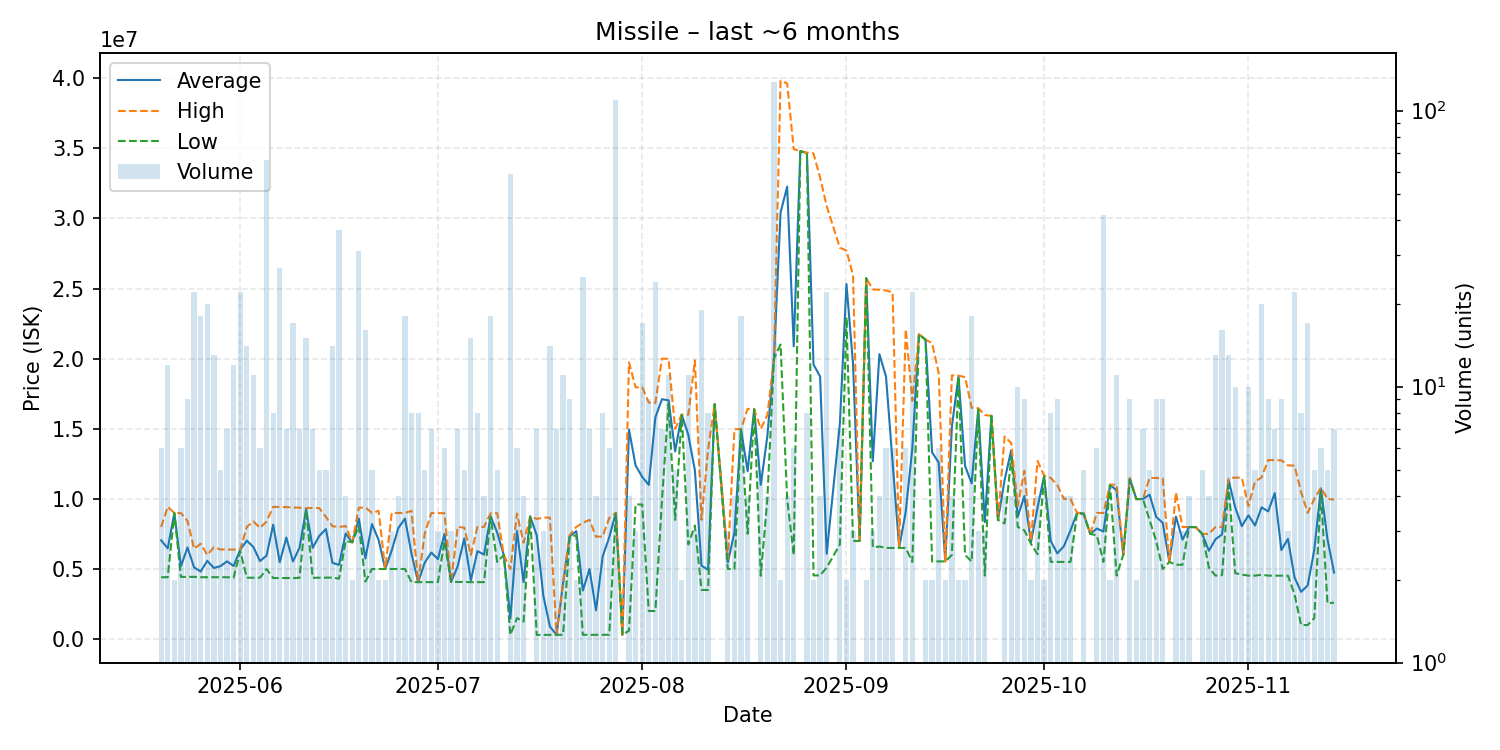

Source data for this figure (header and first rows):
date, average, highest, lowest, order_count, volume
2025-05-20, 7041167, 7999500, 4407000, 6, 6
2025-05-21, 6470083, 9434000, 4415000, 10, 12
2025-05-22, 8993000, 8997000, 8989000, 2, 2
2025-05-23, 5192833, 8989000, 4434000, 6, 6
2025-05-24, 6533889, 8422000, 4433500, 7, 9
2025-05-25, 5111318, 6443000, 4440000, 16, 22
2025-05-26, 4817222, 6799000, 4412000, 8, 18
2025-05-27, 5583750, 6000000, 4416000, 7, 20
2025-05-28, 5071462, 6548000, 4415000, 9, 13
2025-05-29, 5205400, 6394000, 4413000, 5, 5
2025-05-30, 5541000, 6386500, 4414000, 7, 7
2025-05-31, 5214333, 6384000, 4375000, 9, 12
2025-06-01, 6379091, 6390000, 6275000, 14, 22
2025-06-02, 7023286, 7999000, 4377000, 8, 14
2025-06-03, 6566364, 8389500, 4379000, 10, 11
2025-06-04, 5563667, 7933500, 4379000, 4, 6
2025-06-05, 5955197, 8380000, 5000000, 22, 66
2025-06-06, 8163500, 9432000, 4356000, 8, 8
2025-06-07, 5481741, 9423000, 4354000, 14, 27
2025-06-08, 7244571, 9412500, 4354000, 6, 7
2025-06-09, 5539824, 9385000, 4355000, 11, 17
2025-06-10, 6512714, 9373000, 4368000, 6, 7
2025-06-11, 9260800, 9335000, 9228000, 11, 15
2025-06-12, 6506429, 9355000, 4370000, 5, 7
2025-06-13, 7356400, 9341000, 4379000, 5, 5
2025-06-14, 7848800, 8716500, 4379000, 5, 5
2025-06-15, 5432286, 8048000, 4386000, 10, 14
2025-06-16, 5291757, 7997000, 4314000, 15, 37
2025-06-17, 7529000, 8059000, 6999000, 4, 4
2025-06-18, 6899500, 6900000, 6899000, 2, 2
2025-06-19, 8588161, 9366000, 8065500, 13, 31
2025-06-20, 5746875, 9383000, 4101000, 11, 16
2025-06-21, 8199800, 9000000, 5000000, 5, 5
2025-06-22, 7074000, 9148000, 5000000, 2, 2
2025-06-23, 5000000, 5000000, 5000000, 2, 2
2025-06-24, 6333000, 8999000, 5000000, 3, 3
2025-06-25, 7921500, 8993000, 5000000, 4, 4
2025-06-26, 8595167, 8999000, 5000000, 11, 18
2025-06-27, 6083875, 9140000, 4061000, 7, 8
2025-06-28, 4060875, 4061000, 4060000, 5, 8
2025-06-29, 5447000, 7526000, 4061000, 4, 5
2025-06-30, 6172857, 8988000, 4061500, 7, 7
2025-07-01, 5705333, 8984000, 4066000, 3, 3
2025-07-02, 7500500, 8978000, 7000000, 5, 6
2025-07-03, 4074333, 4075000, 4074000, 3, 3
2025-07-04, 5196000, 7999000, 4075000, 4, 7
2025-07-05, 7172000, 7946000, 4074000, 5, 5
2025-07-06, 4192267, 5999000, 4060000, 5, 15
2025-07-07, 6273000, 8000000, 4062000, 7, 8
2025-07-08, 6030500, 7999500, 4061500, 4, 4
2025-07-09, 8762556, 8974000, 8697500, 10, 18
2025-07-10, 7588000, 8979000, 5501000, 4, 5
2025-07-11, 6001000, 6001000, 6001000, 1, 1
2025-07-12, 1465458, 5003000, 305000, 16, 59
2025-07-13, 7712667, 8956000, 1500000, 5, 6
2025-07-14, 4061500, 6873000, 1250000, 4, 4
2025-07-15, 8746000, 8746000, 8746000, 1, 1
2025-07-16, 7400457, 8570000, 301200, 7, 7
2025-07-17, 3089267, 8665000, 301400, 3, 3
2025-07-18, 898743, 8662000, 301600, 4, 14
... 117 more rows
